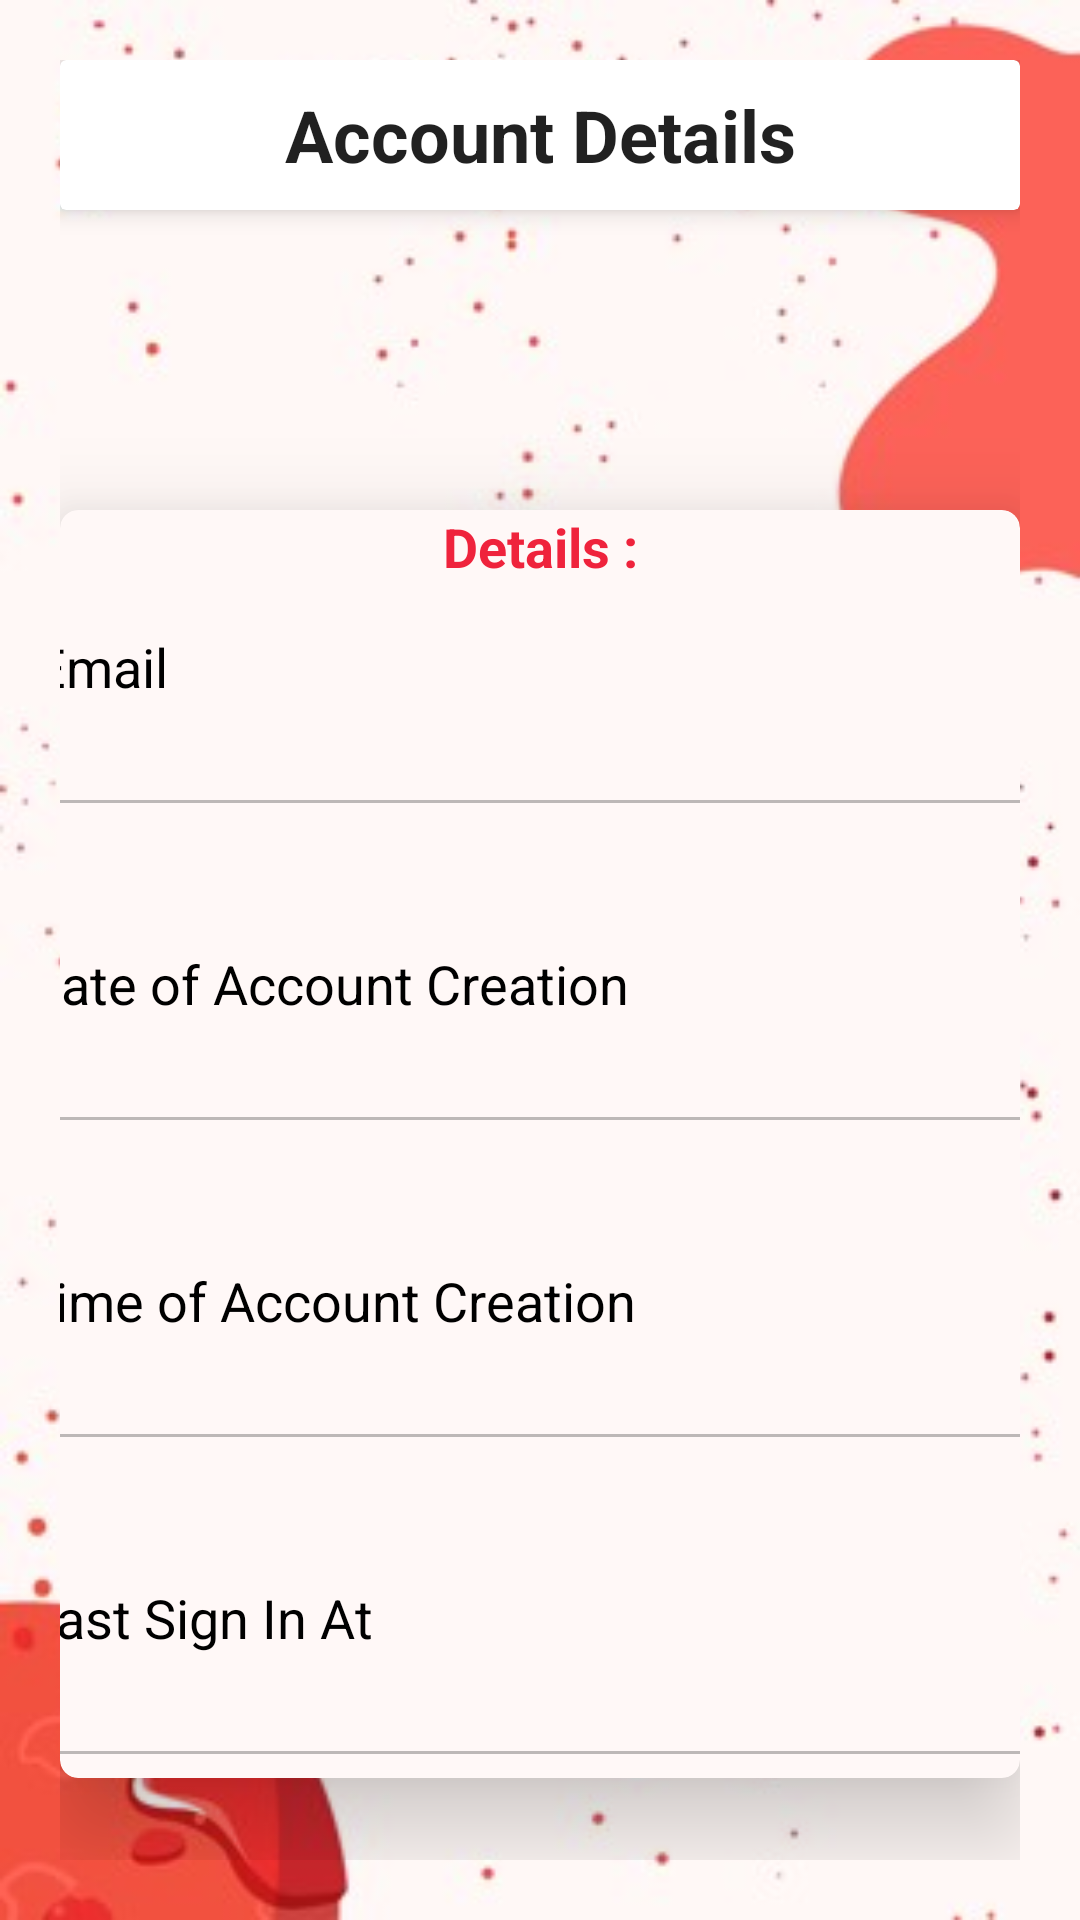

Produce the Android XML layout that renders to this screen, including the resource entries it uses.
<!-- AndroidManifest.xml: application theme Theme.Spendwise -->
<!-- res/layout/fragment_account.xml -->
<?xml version="1.0" encoding="utf-8"?>

<LinearLayout xmlns:android="http://schemas.android.com/apk/res/android"
    xmlns:app="http://schemas.android.com/apk/res-auto"
    xmlns:tools="http://schemas.android.com/tools"
    android:layout_width="wrap_content"
    android:layout_height="match_parent"
    android:background="@drawable/bg_55"
    android:backgroundTintMode="screen"
    android:orientation="vertical"
    android:padding="20dp"
    tools:context=".fragment.AccountFragment">

    <com.google.android.material.card.MaterialCardView
        android:layout_width="match_parent"
        android:layout_height="wrap_content"
        android:elevation="10dp"
        app:cardElevation="5dp">

        <LinearLayout
            android:layout_width="match_parent"
            android:layout_height="wrap_content"
            android:orientation="vertical">

            <LinearLayout
                android:layout_width="match_parent"
                android:layout_height="wrap_content"
                android:orientation="horizontal">

                <RelativeLayout
                    android:layout_width="0dp"
                    android:layout_height="wrap_content"
                    android:layout_weight="1"
                    android:gravity="center">

                    <TextView
                        android:layout_width="match_parent"
                        android:layout_height="wrap_content"
                        android:height="50dp"
                        android:gravity="center"
                        android:text="Account Details"
                        android:textAppearance="?android:textAppearanceLarge"
                        android:textSize="24sp"
                        android:textStyle="bold" />

                </RelativeLayout>
            </LinearLayout>
        </LinearLayout>
    </com.google.android.material.card.MaterialCardView>

    <androidx.cardview.widget.CardView
        android:layout_width="match_parent"

        android:layout_height="wrap_content"
        android:layout_gravity="center|center_vertical"
        android:layout_marginTop="100dp"
        android:backgroundTint="#FFF8F7"
        android:elevation="20dp"
        app:cardCornerRadius="6dp"
        app:cardElevation="20dp">

        <TextView
            android:layout_width="match_parent"
            android:layout_height="wrap_content"
            android:gravity="center"
            android:text="Details :"
            android:textAppearance="?android:textAppearanceMedium"
            android:textColor="#EF233C"
            android:textStyle="bold" />

        <LinearLayout
            android:layout_width="wrap_content"
            android:layout_height="wrap_content"
            android:layout_marginTop="40dp"
            android:gravity="center"
            android:orientation="vertical">

            <TextView
                android:layout_width="337dp"
                android:layout_height="wrap_content"
                android:text="Email"
                android:textAppearance="?android:textAppearanceMedium"
                android:textColor="#000000" />

            <EditText
                android:id="@+id/email_account"
                android:layout_width="338dp"
                android:layout_height="wrap_content"
                android:enabled="false"
                android:inputType="none"
                android:textColor="#F44336" />

            <TextView
                android:layout_width="343dp"
                android:layout_height="wrap_content"
                android:layout_marginTop="40dp"
                android:text="Date of Account Creation"
                android:textAppearance="?android:textAppearanceMedium"
                android:textColor="#000000" />

            <EditText
                android:id="@+id/dateofCreation"
                android:layout_width="346dp"
                android:layout_height="wrap_content"
                android:enabled="false"
                android:inputType="none"
                android:textColor="#F44336" />

            <TextView
                android:layout_width="345dp"
                android:layout_height="wrap_content"
                android:layout_marginTop="40dp"
                android:text="Time of Account Creation"
                android:textAppearance="?android:textAppearanceMedium"
                android:textColor="#000000" />

            <EditText
                android:id="@+id/timeOfCreation"
                android:layout_width="345dp"
                android:layout_height="wrap_content"
                android:enabled="false"
                android:inputType="none"
                android:textColor="#F44336" />

            <TextView
                android:layout_width="342dp"
                android:layout_height="wrap_content"
                android:layout_marginTop="40dp"
                android:text="Last Sign In At"
                android:textAppearance="?android:textAppearanceMedium"
                android:textColor="#000000" />

            <EditText
                android:id="@+id/lastSignInAt"
                android:layout_width="343dp"
                android:layout_height="wrap_content"
                android:enabled="false"
                android:inputType="none"
                android:textColor="#F44336" />

        </LinearLayout>


    </androidx.cardview.widget.CardView>


</LinearLayout>
<!-- resources referenced by this layout -->
<resources>
  <!-- drawable bg_55: jpg bitmap (drawable, 20975 bytes) -->
  <style name="Theme.Spendwise" parent="Theme.AppCompat.Light.NoActionBar">
  
          <item name="colorPrimary">@color/purple_500</item>
          <item name="colorPrimaryVariant">@color/purple_700</item>
          <item name="colorOnPrimary">@color/white</item>
          
          <item name="colorSecondary">@color/teal_200</item>
          <item name="colorSecondaryVariant">@color/teal_700</item>
          <item name="colorOnSecondary">@color/black</item>
          
          <item name="android:statusBarColor">?attr/colorPrimaryVariant</item>
          
      </style>
  <color name="purple_500">#E91E63</color>
  <color name="purple_700">@color/button_background</color>
  <color name="white">#FFFFFF</color>
  <color name="teal_200">#FF03DAC5</color>
  <color name="teal_700">#FF018786</color>
  <color name="black">#FF000000</color>
  <color name="button_background">#ef233c</color>
</resources>
